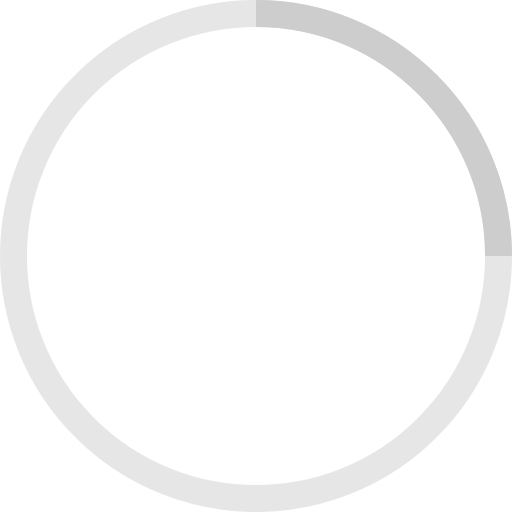
t = 0.00 s
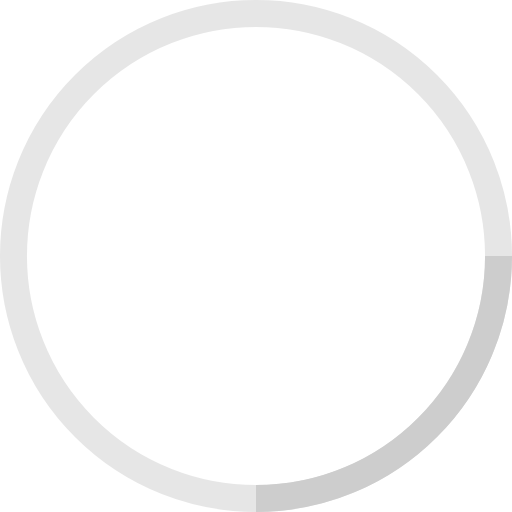
t = 0.25 s
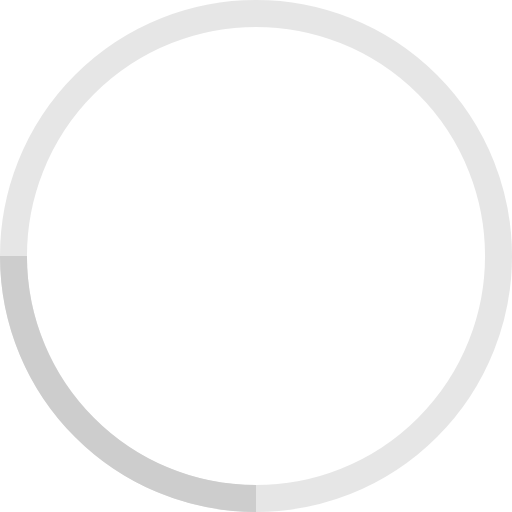
t = 0.50 s
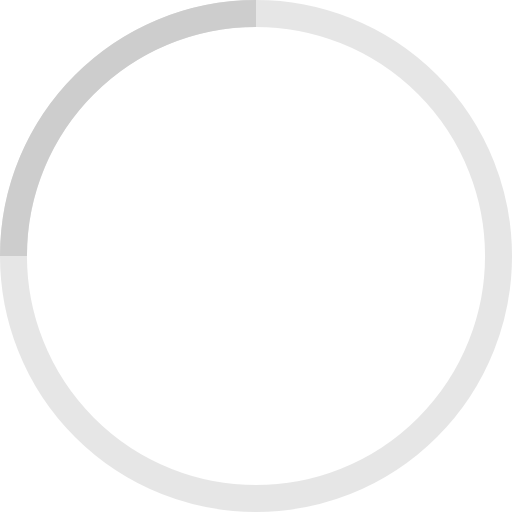
t = 0.75 s

The animated SVG that drew these frames (rendered in a browser with its animation timeline set to each time). Animation: 1 SMIL element (animateTransform=1); one cycle of 1.00 s, repeats indefinitely.

<!-- By Sam Herbert (@sherb), for everyone. More @ http://goo.gl/7AJzbL -->
<svg width="38" height="38" viewBox="0 0 38 38" xmlns="http://www.w3.org/2000/svg" stroke="#cdcdcd">
    <g fill="none" fill-rule="evenodd">
        <g transform="translate(1 1)" stroke-width="2">
            <circle stroke-opacity=".5" cx="18" cy="18" r="18"/>
            <path d="M36 18c0-9.94-8.06-18-18-18">
                <animateTransform
                    attributeName="transform"
                    type="rotate"
                    from="0 18 18"
                    to="360 18 18"
                    dur="1s"
                    repeatCount="indefinite"/>
            </path>
        </g>
    </g>
</svg>
